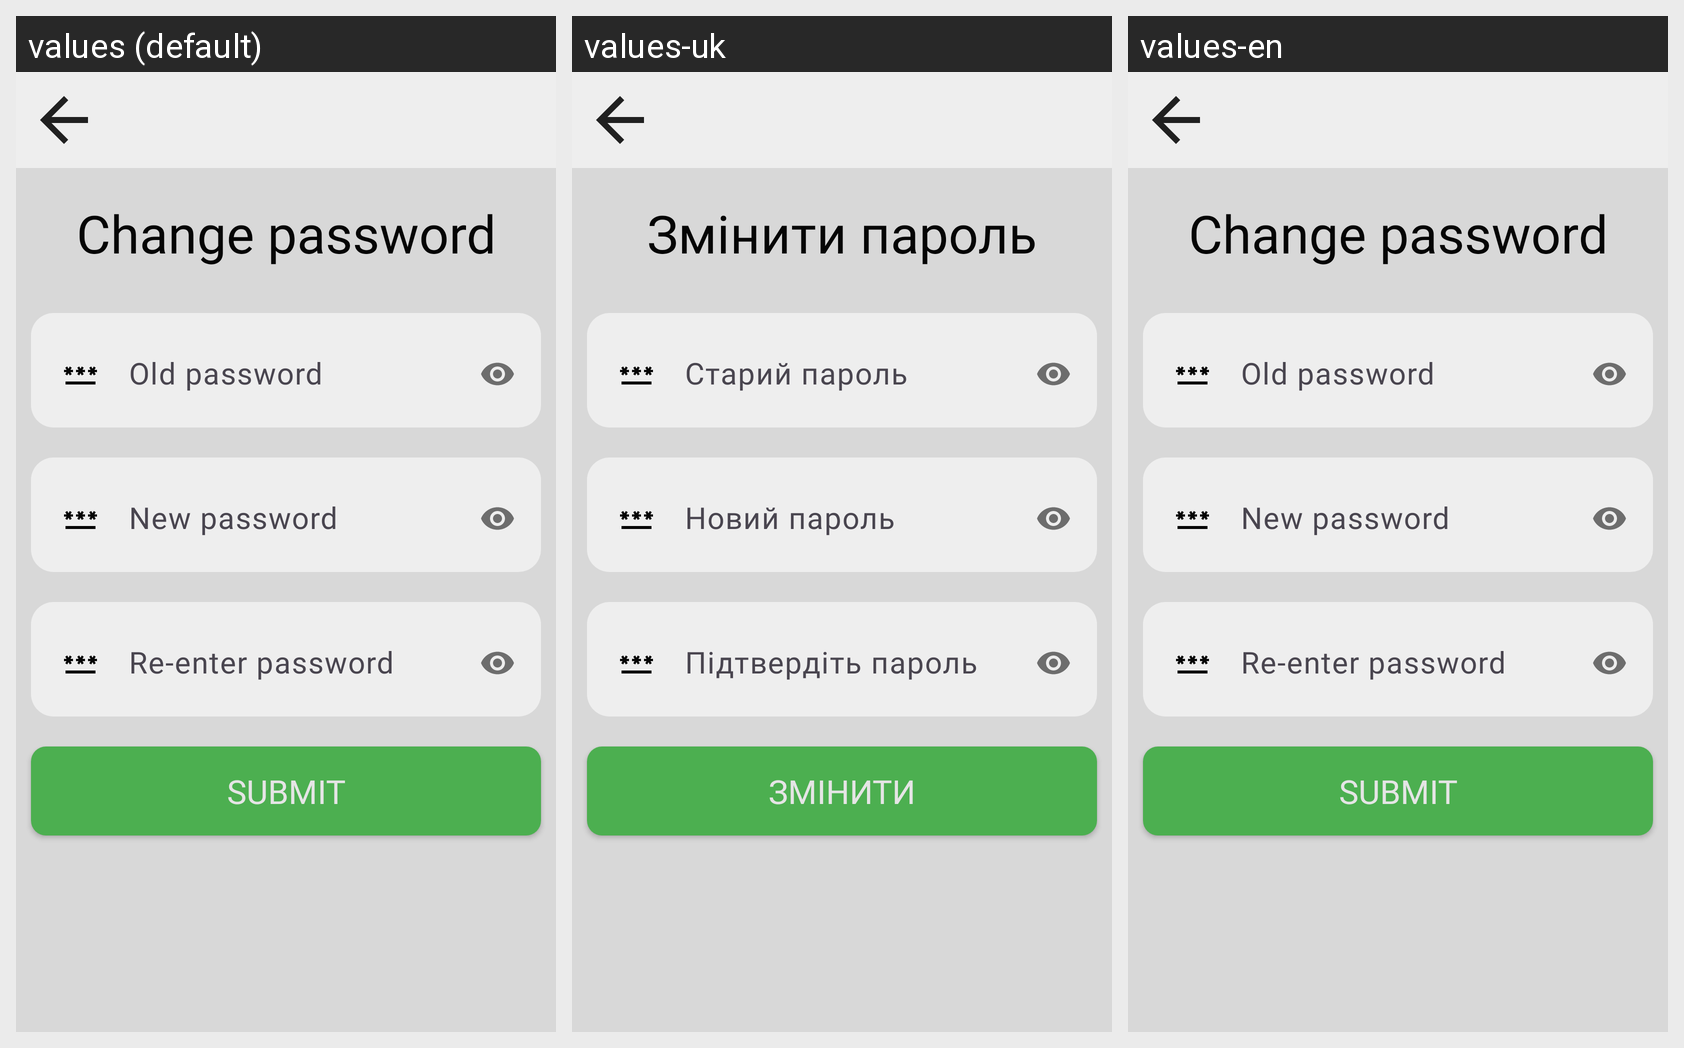

Here is an Android app screen in its default locale and in the app's own translations. Write out the translated-string differences for the strings that appear on this screen.
Android screen res/layout/activity_account_change_password.xml rendered under 3 locales, left to right: values (default), values-uk, values-en. Device: Nexus 5 (rendered at 1080×1920; each locale shown at half size, 540×960, under a caption strip naming it); theme Theme.CoffeeAndHappiness.
Strings drawn on this screen, with the default value and each locale's value (text and hints the layout hard-codes, and strings that could not be matched under every locale, appear in the picture but are not listed):

account_edit_change_password
  values: Change password
  values-uk: Змінити пароль
  values-en: Change password

account_edit_change_password_old
  values: Old password
  values-uk: Старий пароль
  values-en: Old password

account_edit_change_password_new
  values: New password
  values-uk: Новий пароль
  values-en: New password

account_register_re_enter_password
  values: Re-enter password
  values-uk: Підтвердіть пароль
  values-en: Re-enter password

account_edit_change_password_submit
  values: Submit
  values-uk: Змінити
  values-en: Submit
